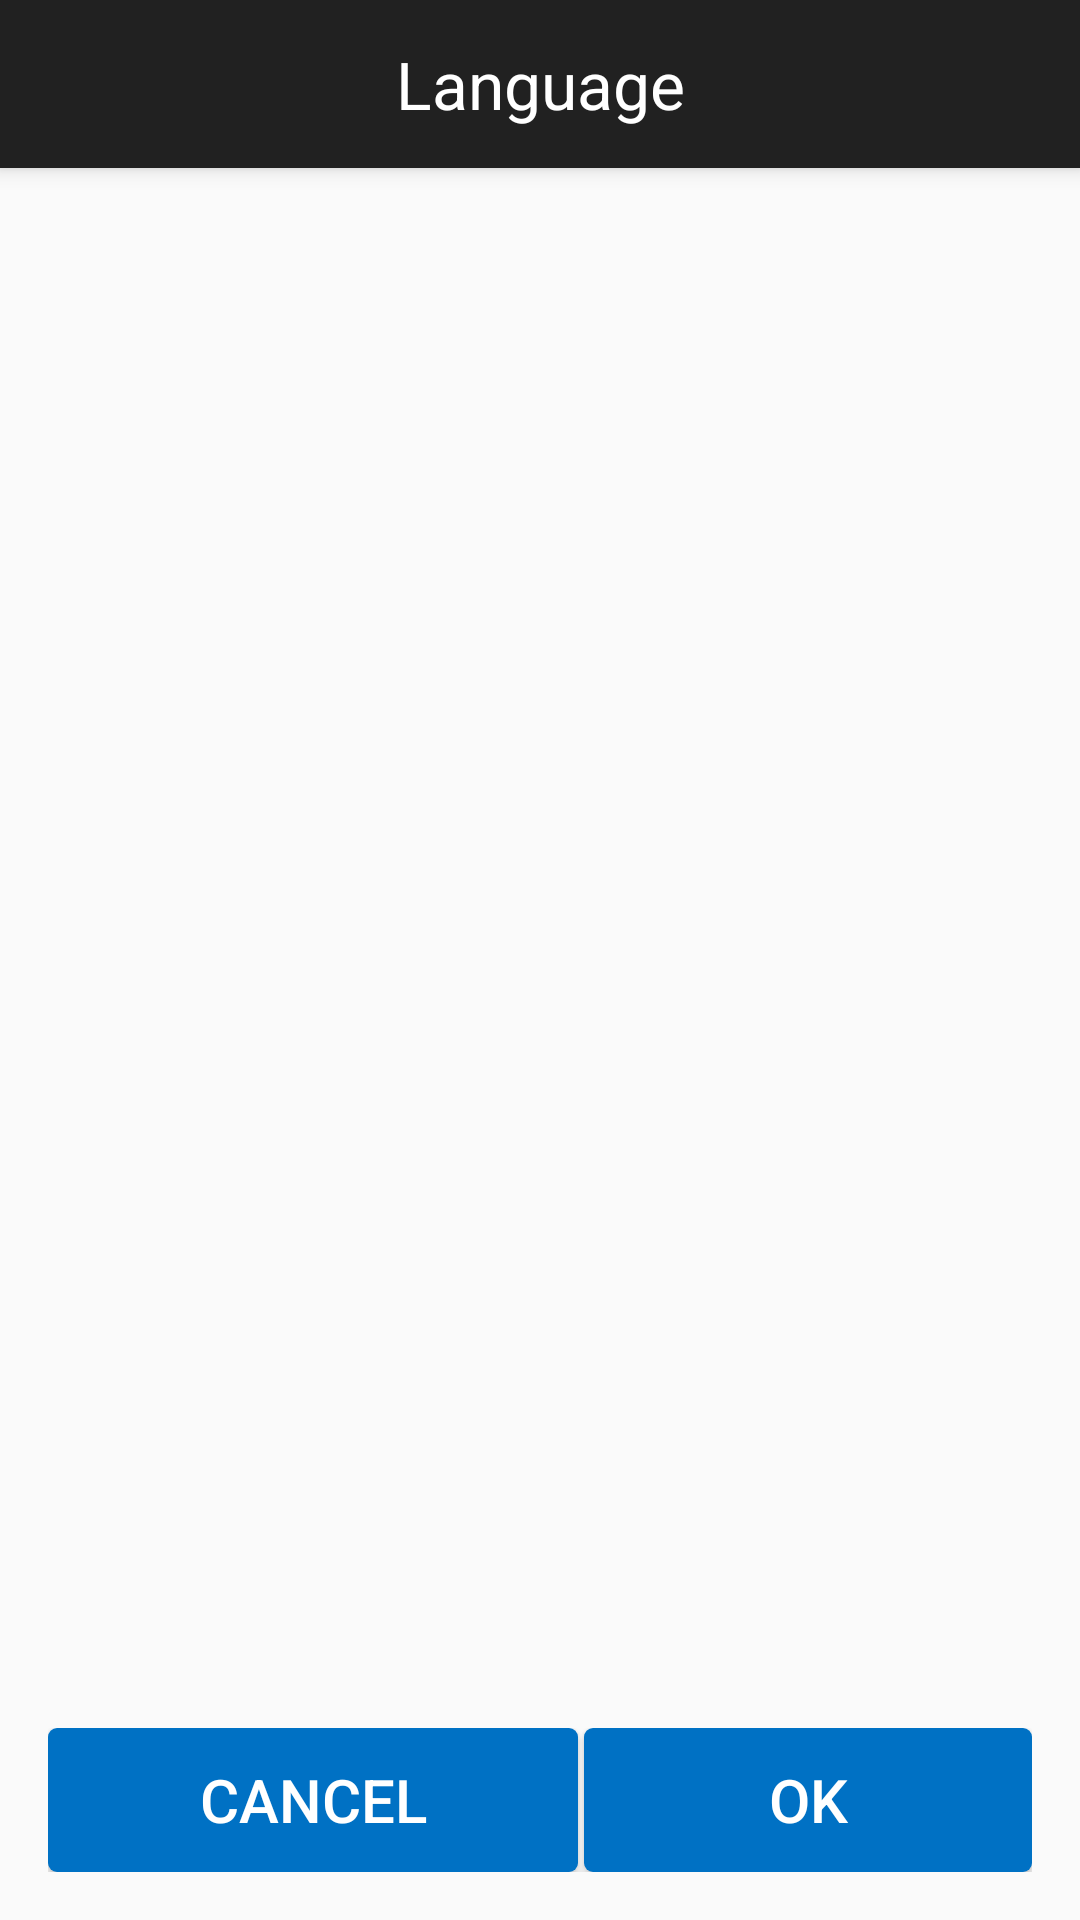

Write the Android layout XML for this screen, with the resource values it uses.
<!-- AndroidManifest.xml: activity theme AppTheme.NoActionBar -->
<!-- res/layout/activity_language.xml -->
<?xml version="1.0" encoding="utf-8"?>
<android.support.design.widget.CoordinatorLayout xmlns:android="http://schemas.android.com/apk/res/android"
    xmlns:app="http://schemas.android.com/apk/res-auto"
    xmlns:tools="http://schemas.android.com/tools"
    android:layout_width="match_parent"
    android:layout_height="match_parent"
    android:fitsSystemWindows="true"
    tools:context="com.vocadb.translator.LanguageActivity">

    <android.support.design.widget.AppBarLayout
        android:layout_width="match_parent"
        android:layout_height="wrap_content"
        android:theme="@style/AppTheme.AppBarOverlay">

        <android.support.v7.widget.Toolbar
            android:id="@+id/toolbar"
            android:layout_width="match_parent"
            android:layout_height="?attr/actionBarSize"
            android:background="?attr/colorPrimary"
            app:popupTheme="@style/AppTheme.PopupOverlay">

            <TextView
                android:id="@+id/toolbar_title"
                android:layout_width="wrap_content"
                android:layout_height="wrap_content"
                android:text="@string/title_activity_language"
                android:textAppearance="?android:attr/textAppearanceLarge"
                android:layout_gravity="center"
                android:textStyle="normal"
                android:textColor="@android:color/white"/>

        </android.support.v7.widget.Toolbar>

    </android.support.design.widget.AppBarLayout>

    <include layout="@layout/content_language" />

</android.support.design.widget.CoordinatorLayout>
<!-- res/layout/content_language.xml (included above) -->
<?xml version="1.0" encoding="utf-8"?>
<LinearLayout xmlns:android="http://schemas.android.com/apk/res/android"
    xmlns:app="http://schemas.android.com/apk/res-auto"
    xmlns:tools="http://schemas.android.com/tools"
    android:layout_width="match_parent"
    android:layout_height="match_parent"
    android:orientation="vertical"
    android:paddingBottom="@dimen/activity_vertical_margin"
    android:paddingLeft="@dimen/activity_horizontal_margin"
    android:paddingRight="@dimen/activity_horizontal_margin"
    android:paddingTop="@dimen/activity_vertical_margin"
    app:layout_behavior="@string/appbar_scrolling_view_behavior"
    tools:context="com.vocadb.translator.LanguageActivity"
    tools:showIn="@layout/activity_language">

    
        
        
        

        
            
            
            
            
            

    

    <ListView
        android:id="@+id/language_listview"
        android:layout_width="match_parent"
        android:layout_height="wrap_content"
        android:layout_weight="1"
        android:divider="@null"/>

    <LinearLayout
        android:layout_width="match_parent"
        android:layout_height="wrap_content"
        android:orientation="vertical"
        android:layout_marginTop="10dp"
        android:gravity="bottom">

        <LinearLayout
            android:layout_width="match_parent"
            android:layout_height="wrap_content"
            android:orientation="horizontal">

            <Button
                android:id="@+id/cancel_button"
                style="@style/DefaultButton"
                android:layout_width="wrap_content"
                android:layout_height="wrap_content"
                android:layout_weight="1"
                android:layout_marginRight="2dp"
                android:text="@string/cancel" />

            <Button
                android:id="@+id/ok_button"
                style="@style/DefaultButton"
                android:layout_width="wrap_content"
                android:layout_height="wrap_content"
                android:layout_weight="1"
                android:text="@string/ok" />

        </LinearLayout>

    </LinearLayout>

</LinearLayout>
<!-- resources referenced by this layout -->
<resources>
  <dimen name="activity_horizontal_margin">16dp</dimen>
  <dimen name="activity_vertical_margin">16dp</dimen>
  <string name="cancel">Cancel</string>
  <string name="ok">Ok</string>
  <string name="target_language">Target Language</string>
  <string name="title_activity_language">Language</string>
  <style name="AppTheme.AppBarOverlay" parent="ThemeOverlay.AppCompat.Dark.ActionBar" />
  <style name="AppTheme.PopupOverlay" parent="ThemeOverlay.AppCompat.Light" />
  <style name="DefaultButton">
          <item name="android:paddingLeft">20dp</item>
          <item name="android:paddingRight">20dp</item>
          <item name="android:textColor">@color/white</item>
          <item name="android:background">@drawable/btn_default</item>
          <item name="android:layout_height">70dp</item>
          <item name="android:layout_width">wrap_content</item>
          <item name="android:textSize">@dimen/text_extra_small</item>
      </style>
  <style name="AppTheme.NoActionBar">
          <item name="windowActionBar">false</item>
          <item name="windowNoTitle">true</item>
      </style>
  <color name="white">#FFFFFF</color>
  <!-- drawable btn_default (drawable) -->
  <?xml version="1.0" encoding="utf-8"?>
  <selector xmlns:android="http://schemas.android.com/apk/res/android">
  
      
      <item android:state_pressed="true" android:drawable="@drawable/btn_default_pressed_bg" />
  
      
      <item android:state_focused="true" android:drawable="@drawable/btn_default_bg" />
  
      
      <item android:drawable="@drawable/btn_default_bg" />
  	
  </selector>
  <dimen name="text_extra_small">18sp</dimen>
  <!-- drawable btn_default_pressed_bg (drawable) -->
  <?xml version="1.0" encoding="utf-8"?>
  <layer-list xmlns:android="http://schemas.android.com/apk/res/android" >
  
      
      <item>
          <shape>
              <solid android:color="@color/colorPrimaryDark" />
              <corners android:radius="3dp"/>
          </shape>
      </item>
  
  </layer-list>
  <!-- drawable btn_default_bg (drawable) -->
  <?xml version="1.0" encoding="utf-8"?>
  <layer-list xmlns:android="http://schemas.android.com/apk/res/android" >
  
      
      <item>
          <shape>
              <solid android:color="@color/colorPrimary" />
              <corners android:radius="3dp"/>
          </shape>
      </item>
  
  </layer-list>
  <color name="colorPrimaryDark">#054688</color>
  <color name="colorPrimary">#0071C4</color>
</resources>
